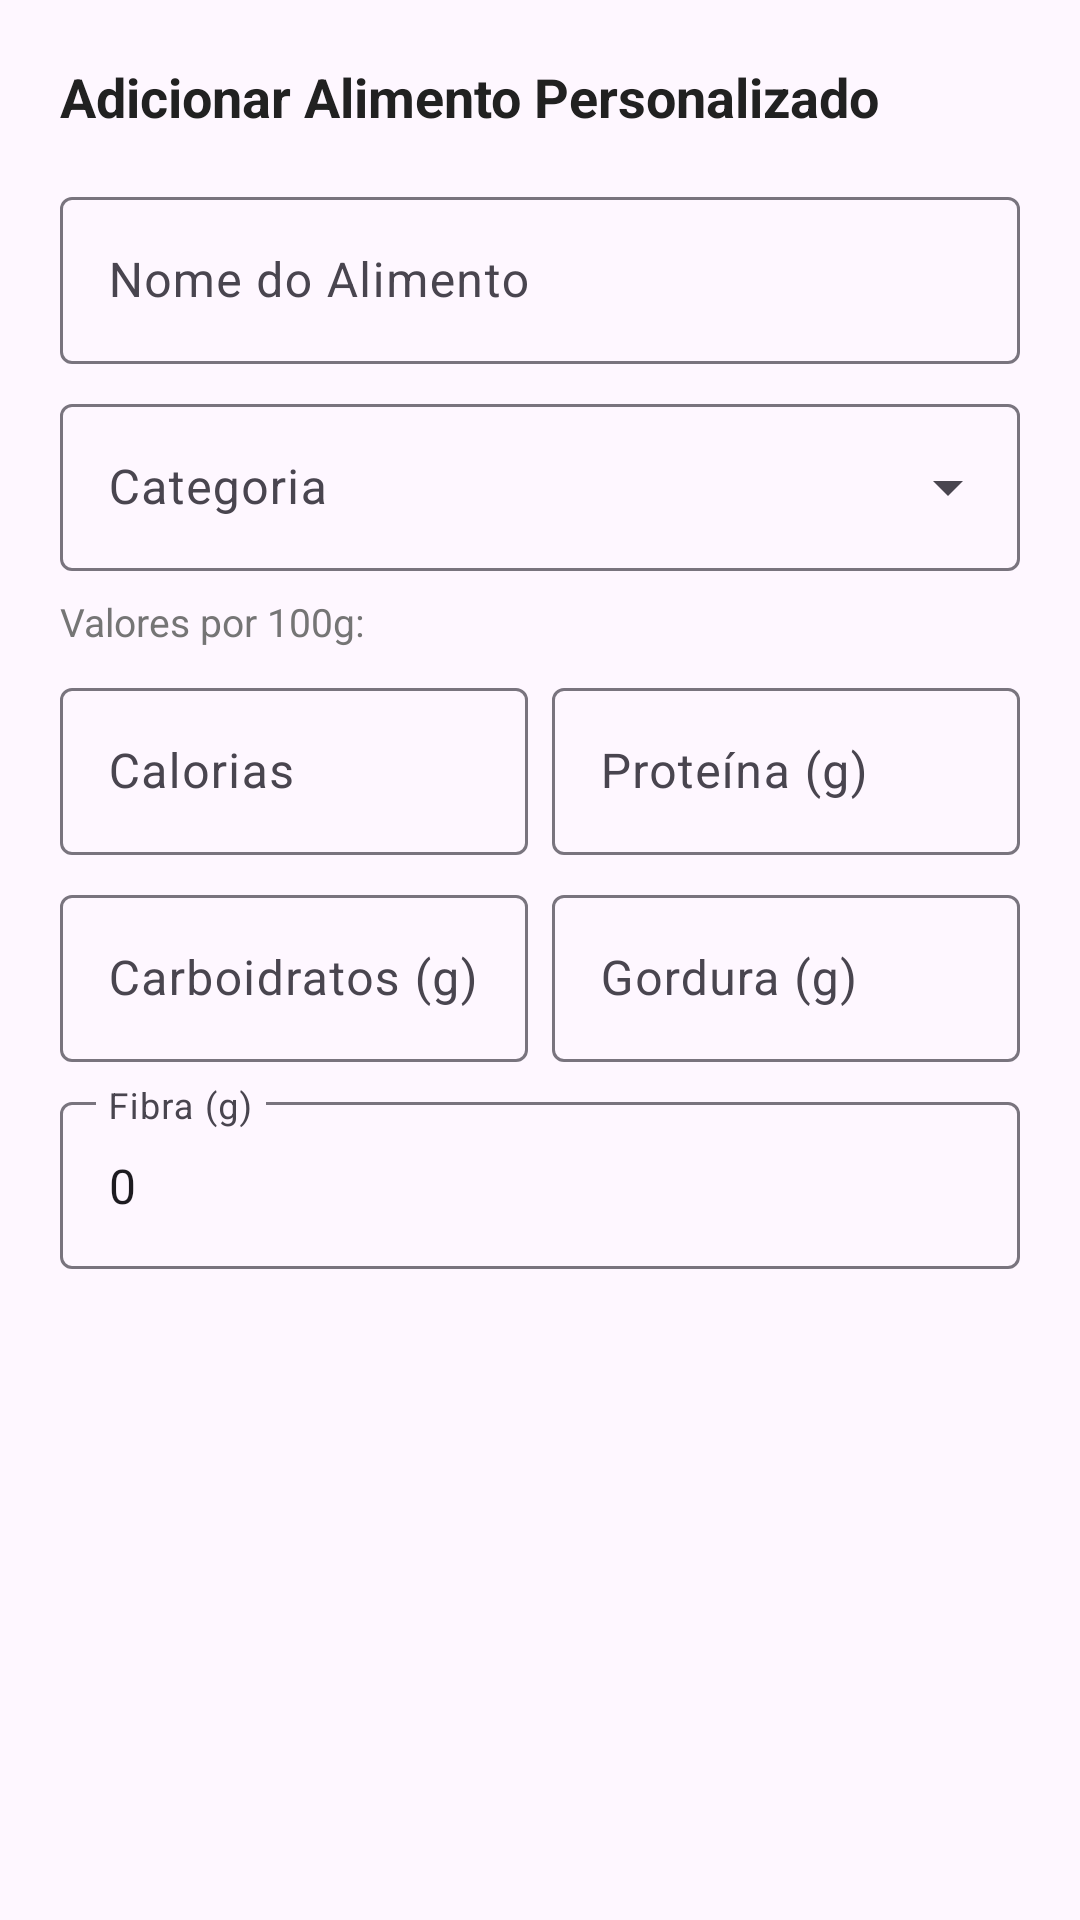

Write the Android layout XML for this screen, with the resource values it uses.
<!-- AndroidManifest.xml: application theme Theme.NutriFitness -->
<!-- res/layout/dialog_add_food.xml -->
<?xml version="1.0" encoding="utf-8"?>
<LinearLayout
    xmlns:android="http://schemas.android.com/apk/res/android"
    xmlns:app="http://schemas.android.com/apk/res-auto"
    android:layout_width="match_parent"
    android:layout_height="wrap_content"
    android:orientation="vertical"
    android:padding="20dp">

    <TextView
        android:layout_width="wrap_content"
        android:layout_height="wrap_content"
        android:text="Adicionar Alimento Personalizado"
        android:textSize="18sp"
        android:textStyle="bold"
        android:textColor="@color/text_primary"
        android:paddingBottom="16dp" />

    <com.google.android.material.textfield.TextInputLayout
        android:layout_width="match_parent"
        android:layout_height="wrap_content"
        android:layout_marginBottom="8dp"
        style="@style/Widget.Material3.TextInputLayout.OutlinedBox"
        android:hint="Nome do Alimento">

        <com.google.android.material.textfield.TextInputEditText
            android:id="@+id/etFoodName"
            android:layout_width="match_parent"
            android:layout_height="wrap_content"
            android:inputType="text" />
    </com.google.android.material.textfield.TextInputLayout>

    <com.google.android.material.textfield.TextInputLayout
        android:layout_width="match_parent"
        android:layout_height="wrap_content"
        android:layout_marginBottom="8dp"
        style="@style/Widget.Material3.TextInputLayout.OutlinedBox.ExposedDropdownMenu"
        android:hint="Categoria">

        <AutoCompleteTextView
            android:id="@+id/spinnerCategory"
            android:layout_width="match_parent"
            android:layout_height="wrap_content"
            android:inputType="none" />
    </com.google.android.material.textfield.TextInputLayout>

    <TextView
        android:layout_width="wrap_content"
        android:layout_height="wrap_content"
        android:text="Valores por 100g:"
        android:textColor="@color/text_secondary"
        android:textSize="13sp"
        android:paddingBottom="8dp" />

    <LinearLayout
        android:layout_width="match_parent"
        android:layout_height="wrap_content"
        android:orientation="horizontal">

        <com.google.android.material.textfield.TextInputLayout
            android:layout_width="0dp"
            android:layout_height="wrap_content"
            android:layout_weight="1"
            android:layout_marginEnd="4dp"
            style="@style/Widget.Material3.TextInputLayout.OutlinedBox"
            android:hint="Calorias">

            <com.google.android.material.textfield.TextInputEditText
                android:id="@+id/etCalories"
                android:layout_width="match_parent"
                android:layout_height="wrap_content"
                android:inputType="numberDecimal" />
        </com.google.android.material.textfield.TextInputLayout>

        <com.google.android.material.textfield.TextInputLayout
            android:layout_width="0dp"
            android:layout_height="wrap_content"
            android:layout_weight="1"
            android:layout_marginStart="4dp"
            style="@style/Widget.Material3.TextInputLayout.OutlinedBox"
            android:hint="Proteína (g)">

            <com.google.android.material.textfield.TextInputEditText
                android:id="@+id/etProtein"
                android:layout_width="match_parent"
                android:layout_height="wrap_content"
                android:inputType="numberDecimal" />
        </com.google.android.material.textfield.TextInputLayout>
    </LinearLayout>

    <LinearLayout
        android:layout_width="match_parent"
        android:layout_height="wrap_content"
        android:orientation="horizontal"
        android:layout_marginTop="8dp">

        <com.google.android.material.textfield.TextInputLayout
            android:layout_width="0dp"
            android:layout_height="wrap_content"
            android:layout_weight="1"
            android:layout_marginEnd="4dp"
            style="@style/Widget.Material3.TextInputLayout.OutlinedBox"
            android:hint="Carboidratos (g)">

            <com.google.android.material.textfield.TextInputEditText
                android:id="@+id/etCarbs"
                android:layout_width="match_parent"
                android:layout_height="wrap_content"
                android:inputType="numberDecimal" />
        </com.google.android.material.textfield.TextInputLayout>

        <com.google.android.material.textfield.TextInputLayout
            android:layout_width="0dp"
            android:layout_height="wrap_content"
            android:layout_weight="1"
            android:layout_marginStart="4dp"
            style="@style/Widget.Material3.TextInputLayout.OutlinedBox"
            android:hint="Gordura (g)">

            <com.google.android.material.textfield.TextInputEditText
                android:id="@+id/etFat"
                android:layout_width="match_parent"
                android:layout_height="wrap_content"
                android:inputType="numberDecimal" />
        </com.google.android.material.textfield.TextInputLayout>
    </LinearLayout>

    <com.google.android.material.textfield.TextInputLayout
        android:layout_width="match_parent"
        android:layout_height="wrap_content"
        android:layout_marginTop="8dp"
        style="@style/Widget.Material3.TextInputLayout.OutlinedBox"
        android:hint="Fibra (g)">

        <com.google.android.material.textfield.TextInputEditText
            android:id="@+id/etFiber"
            android:layout_width="match_parent"
            android:layout_height="wrap_content"
            android:inputType="numberDecimal"
            android:text="0" />
    </com.google.android.material.textfield.TextInputLayout>

</LinearLayout>
<!-- resources referenced by this layout -->
<resources>
  <color name="text_primary">#FF212121</color>
  <color name="text_secondary">#FF757575</color>
  <style name="Theme.NutriFitness" parent="Theme.Material3.Light.NoActionBar">
          <item name="colorPrimary">@color/primary</item>
          <item name="colorPrimaryDark">@color/primary_dark</item>
          <item name="colorAccent">@color/accent</item>
          <item name="android:statusBarColor">@color/primary_dark</item>
          <item name="android:navigationBarColor">@color/card_bg</item>
      </style>
  <color name="primary">#FF4CAF50</color>
  <color name="primary_dark">#FF388E3C</color>
  <color name="accent">#FFFF9800</color>
  <color name="card_bg">#FFFFFFFF</color>
</resources>
